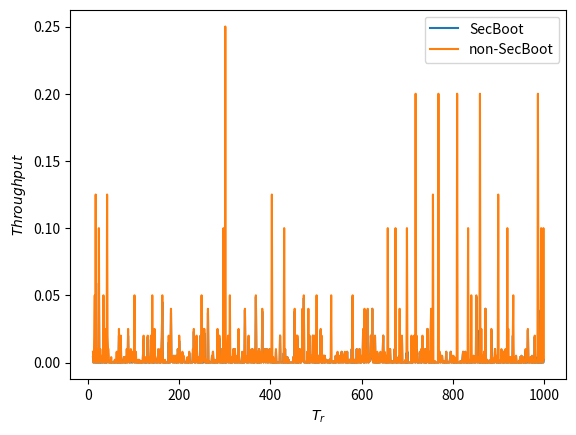

Recreate this plot in Python.
#!/usr/bin/env python
import math
import random
import numpy as np
from matplotlib import pyplot as plt

def steady_ri(c, t, i):
    r = [c[i]]
    n = 0

    while(1):
        i_hp = 0

        for j in range(i):
            if t[j] > 0:
                i_hp += math.ceil(r[n]/t[j])*c[j]

        r.append(c[i] + i_hp)
        n = n+1

        if(r[n] == r[n-1] or r[n] > t[i]):
            break;
    return r[n]

def reboot_ri(c, t, i, e):
    r = [c[i]]
    n = 0

    while(1):
        i_hp = 0

        for j in range(i):
            if t[j] > 0:
                i_hp += math.ceil(r[n]/t[j])*c[j]

        r.append(e + c[i] + i_hp)
        n = n+1

        if(r[n] == r[n-1] or r[n] > t[i]):
            break;
    return r[n]

def RebootWindow(t, c, i, epsilon, tr):
    W = [0]
    r = steady(c, t, i)
    i1 = 0
    i2 = 0
    n = 0

    for j in range(i):
        i1 += math.floor(r/t[j])*c[j]
        i2 += min(r - math.floor(r/t[j])*t[j], c[j])

    interference = 2*c[i] + epsilon + i1 + i2
    W[0] += interference

    while(1):
        w_temp = 0

        for j in range(i):
            w_temp += math.ceil((W[n] - epsilon - r)/t[j])*c[j]

        W.append(interference + w_temp)
        n = n+1

        if (W[n] == W[n-1] or W[n] > tr):
            break;

    return W[n]

def UUniFast(n, U, e, tr):
    vec = []
    if tr > 0:
        sumU = max(U - float(e/tr), 0)
    else:
        sumU = U
        print(sumU)
    for i in range(0, n):
        nextsumU = sumU*np.random.uniform(1/(n-i))
        vec.append(sumU - nextsumU)
        sumU = nextsumU
    vec[n-1] = sumU

    return vec

def throughput(t, tr, ri_se, ri_re, i, h):

    if tr > 0:
        f  = [1 if (ri_re <= tr and ri_re <= t[i]) else 0]

        for n in range(1, int(h/t[i])):
            f.append(f[n-1] + (1 if (math.ceil(n*t[i]/tr)*tr - n*t[i]) >= ri_re and \
                                     (n+1)*t[i] - n*t[i] >= ri_re else 0))
    else:
        if t[i] >= ri_se:
            f = [h/t[i]]
        else:
            f = [0]

    return f[-1]/h

def task_generator(n, u, h, e, tr):
    tasks = UUniFast(n, u, e, tr)
    t = []
    c = []
    factors = [i for i in range(1, h+1) if h%i == 0]

    for task in tasks:
        if task > 0:
            p = random.choice(factors)
        else:
            p = 0
        t.append(p)
        c.append(task*p)

    return (c, t, factors)

def run():
    e = 5
    i = 99
    h_vec = []
    n = 100
    h = 1000

    x = []
    thrpt1 = []
    thrpt2 = []
    u_vec = []

    u = 0.5
    

    for tr in range(e, h):
        c, t, tr_vec = task_generator(n, u, h, e, tr) 
        ri_re = reboot_ri(c,t,i,e)
        ri_se = steady_ri(c,t,i)
        alpha = 0
        beta = 0
        
        if t[i] > 0:
            alpha = throughput(t, tr, ri_se, ri_re, i, h)
            beta = throughput(t, 0, ri_se, ri_re, i, h)
            thrpt1.append(alpha)
            thrpt2.append(beta)
            x.append(tr)
            u_vec.append(u)

        if alpha > beta or alpha == 0:
            print(t[i], c[i], ri_se, ri_re, h, tr)



        

    plt.plot(x, thrpt1, label = 'SecBoot')
    plt.plot(x, thrpt2, label = 'non-SecBoot')

    plt.xlabel('$T_r $')
    plt.ylabel('$Throughput $')
    #plt.xscale('log')

    plt.legend()

    plt.show()

run()
